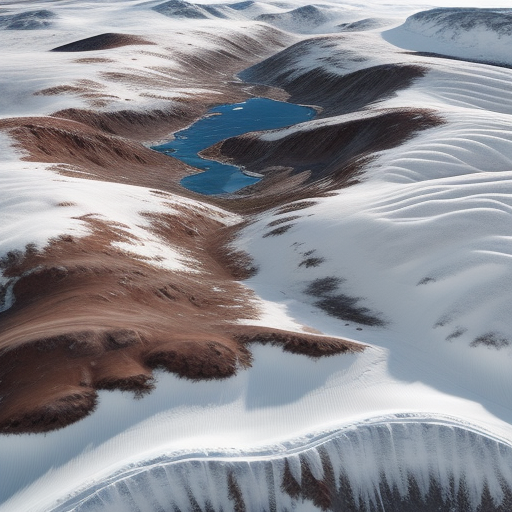
Generation parameters embedded in this image by AUTOMATIC1111 Stable Diffusion web UI or a fork of it (Forge, ...) (PNG 'parameters' text chunk):
Top-down vertical satellite view, tundra terrain, snowy land, barren land, vertical top down perspective
Negative prompt: circle
Steps: 20, Sampler: Euler a, CFG scale: 7, Seed: 3369458932, Size: 512x512, Model hash: d7fc69397d, Model: realisticVisionV50_v50VAE, Version: v1.5.1